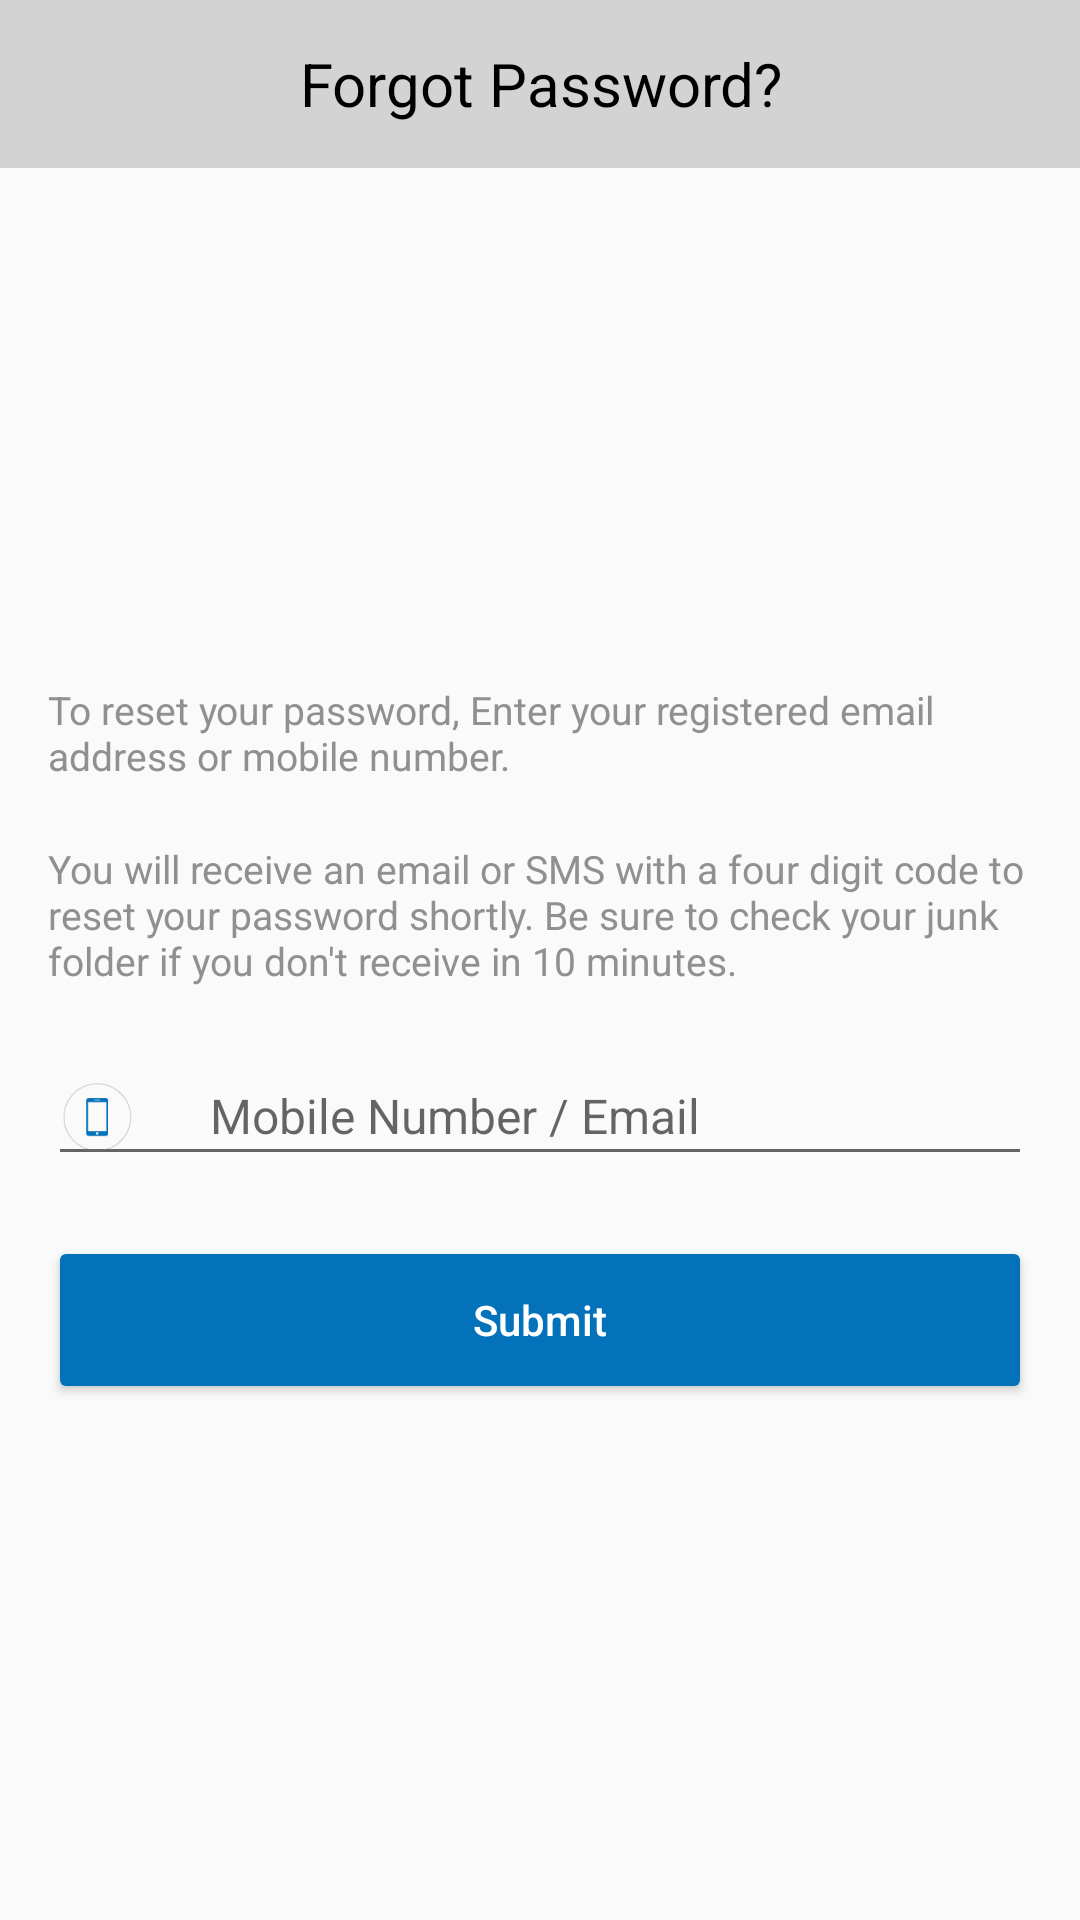

Here is an Android app screen rendered from its layout file. Give the layout XML and the strings, colors and styles it references.
<!-- AndroidManifest.xml: application theme AppTheme -->
<!-- res/layout/activity_forgot.xml -->
<?xml version="1.0" encoding="utf-8"?>
<LinearLayout xmlns:android="http://schemas.android.com/apk/res/android"
    xmlns:tools="http://schemas.android.com/tools"
    android:layout_width="match_parent"
    android:layout_height="match_parent"
    android:orientation="vertical">

    <TextView
        android:layout_width="match_parent"
        android:layout_height="?attr/actionBarSize"
        android:background="@color/ColorGrayLight"
        android:gravity="center"
        android:text="@string/forgotpassword1"
        android:textColor="@color/ColorBlack"
        android:textSize="@dimen/contentSizeLarge" />

    <ScrollView
        android:layout_width="match_parent"
        android:layout_height="match_parent">

        <LinearLayout
            android:layout_width="match_parent"
            android:layout_height="wrap_content"
            android:layout_gravity="center"
            android:orientation="vertical"
            android:paddingLeft="@dimen/activity_horizontal_margin"
            android:paddingRight="@dimen/activity_horizontal_margin">

            <TextView
                style="@style/textView_Normal"
                android:text="@string/forgotcontent1"
                android:textSize="@dimen/contentSizeSmall" />

            <TextView
                style="@style/textView_Normal"
                android:layout_marginTop="20dp"
                android:text="@string/forgotcontent2"
                android:textSize="@dimen/contentSizeSmall" />

            <TextView
                style="@style/textView_Normal"
                android:layout_marginTop="20dp"
                android:text="@string/forgotcontent3"
                android:textSize="@dimen/contentSizeSmall"
                android:visibility="gone" />

            <android.support.design.widget.TextInputLayout style="@style/inputTextView">

                <EditText
                    android:id="@+id/userNameEditText"
                    style="@style/editText"
                    android:drawableLeft="@drawable/mobile_icon"
                    android:drawablePadding="25dp"
                    android:hint="@string/mobile" />
            </android.support.design.widget.TextInputLayout>

            <Button
                android:id="@+id/forgotButton"
                android:layout_width="match_parent"
                android:layout_height="?android:actionBarSize"
                android:layout_gravity="center"
                android:layout_marginTop="20dp"
                android:text="@string/submit"
                android:textColor="@android:color/white"
                android:theme="@style/button_style" />

            <SeekBar
                android:id="@+id/myseek"
                android:layout_width="fill_parent"
                android:layout_height="40dp"
                android:layout_marginTop="10dp"
                android:clickable="false"
                android:max="100"
                android:progressDrawable="@android:color/transparent"
                android:thumb="@drawable/cancel_icon"
                android:visibility="gone" />
        </LinearLayout>
    </ScrollView>


</LinearLayout>
<!-- resources referenced by this layout -->
<resources>
  <color name="ColorBlack">#000000</color>
  <color name="ColorGrayLight">#d3d3d3</color>
  <dimen name="activity_horizontal_margin">16dp</dimen>
  <dimen name="contentSizeLarge">20sp</dimen>
  <dimen name="contentSizeSmall">13sp</dimen>
  <!-- drawable cancel_icon: png bitmap (drawable-xxxhdpi, 2800 bytes) -->
  <!-- drawable mobile_icon: png bitmap (drawable-xxxhdpi, 2334 bytes) -->
  <string name="forgotcontent1">To reset your password, Enter your registered email address or mobile number.</string>
  <string name="forgotcontent2">You will receive an email or SMS with a four digit code to reset your password shortly. Be sure to check your junk folder if you don\'t receive in 10 minutes.</string>
  <string name="forgotcontent3">You can always contact us at +91-xxxxx-xxxxx or by email.</string>
  <string name="forgotpassword1">Forgot Password?</string>
  <string name="mobile">Mobile Number / Email</string>
  <string name="submit">Submit</string>
  <style name="button_style" parent="Widget.AppCompat.Button.Borderless.Colored">
          <item name="android:layout_width">150dp</item>
          <item name="android:layout_height">?attr/actionBarSize</item>
          <item name="colorButtonNormal">@color/ColorButtonBg</item>
          <item name="android:background">@color/ColorButtonBg</item>
          <item name="android:textColor">@color/colorPrimary</item>
          <item name="android:textAllCaps">false</item>
      </style>
  <style name="editText" parent="Widget.AppCompat.EditText">
          <item name="android:layout_width">match_parent</item>
          <item name="android:layout_height">wrap_content</item>
          <item name="android:textSize">@dimen/contentSizeNormal</item>
      </style>
  <style name="inputTextView" parent="@android:style/TextAppearance">
          <item name="android:layout_width">match_parent</item>
          <item name="android:layout_height">wrap_content</item>
          <item name="android:layout_centerHorizontal">true</item>
          <item name="android:layout_marginTop">10dp</item>
      </style>
  <style name="textView_Normal" parent="@android:style/TextAppearance">
          <item name="android:layout_width">match_parent</item>
          <item name="android:layout_height">wrap_content</item>
          <item name="android:textSize">@dimen/contentSizeNormal</item>
          <item name="android:textColor">@color/ColorGray</item>
      </style>
  <style name="AppTheme" parent="Theme.AppCompat.Light.NoActionBar">
          
          <item name="colorPrimary">@color/colorPrimary</item>
          <item name="colorPrimaryDark">@color/colorPrimaryDark</item>
          <item name="colorAccent">@color/colorAccent</item>
          <item name="android:windowNoTitle">true</item>
          
      </style>
  <color name="ColorButtonBg">#0372ba</color>
  <color name="colorPrimary">#0372BA</color>
  <dimen name="contentSizeNormal">16sp</dimen>
  <color name="ColorGray">#909090</color>
  <color name="colorPrimaryDark">#0372BA</color>
  <color name="colorAccent">#0372BA</color>
</resources>
